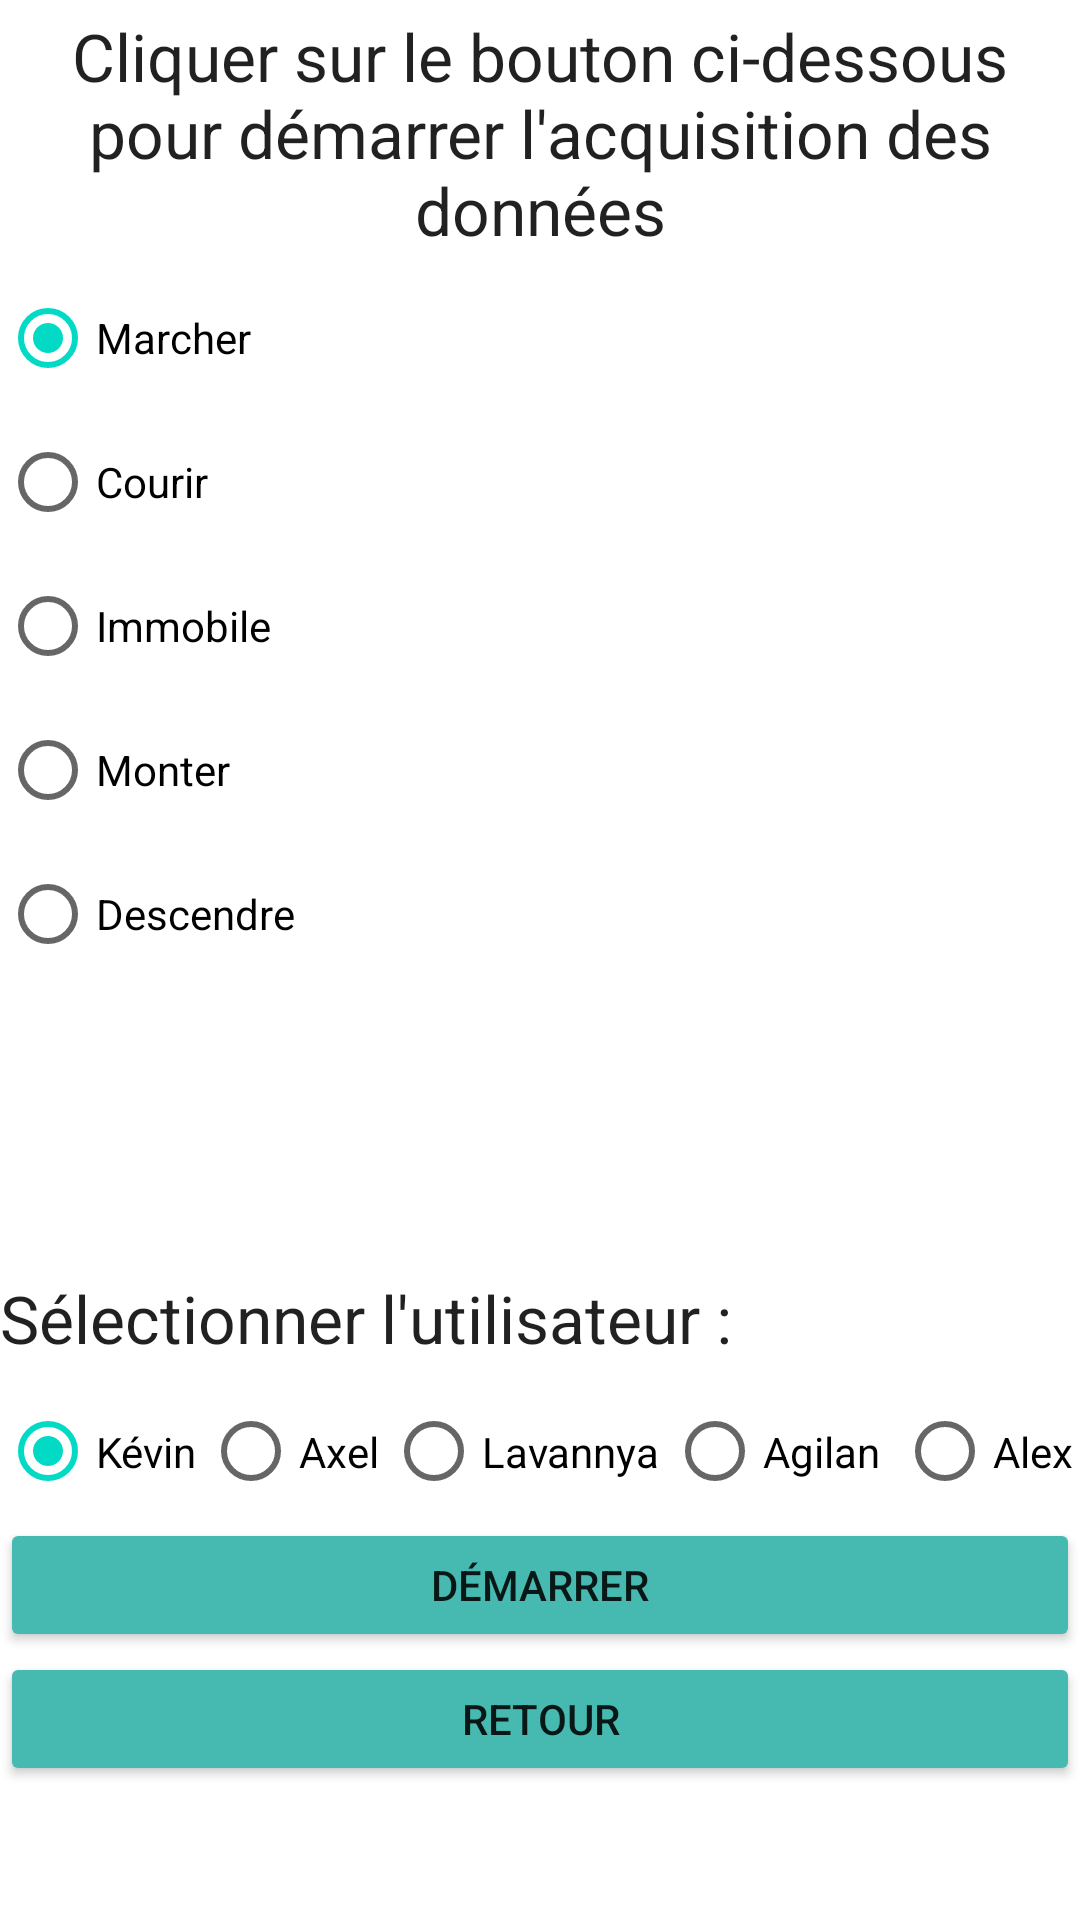

Here is an Android app screen rendered from its layout file. Give the layout XML and the strings, colors and styles it references.
<!-- AndroidManifest.xml: application theme Theme.AndroidSensors -->
<!-- res/layout/activity_main.xml -->
<?xml version="1.0" encoding="utf-8"?>
<androidx.constraintlayout.widget.ConstraintLayout xmlns:android="http://schemas.android.com/apk/res/android"
    xmlns:app="http://schemas.android.com/apk/res-auto"
    xmlns:tools="http://schemas.android.com/tools"
    android:layout_width="match_parent"
    android:layout_height="match_parent"
    tools:context=".MainActivity">

    <LinearLayout
        android:layout_width="match_parent"
        android:layout_height="match_parent"
        android:orientation="vertical"
        android:weightSum="9"
        tools:layout_editor_absoluteX="16dp"
        tools:layout_editor_absoluteY="0dp">

        <TextView
            android:id="@+id/textView"
            android:layout_width="match_parent"
            android:layout_height="0dp"
            android:layout_weight="2"
            android:gravity="center"
            android:text="@string/textViewDescr"
            android:textAppearance="@style/TextAppearance.AppCompat.Large" />

        <RadioGroup
            android:id="@+id/activityType"
            android:layout_width="match_parent"
            android:layout_height="wrap_content"
            android:layout_weight="2">

            <RadioButton
                android:id="@+id/marcher"
                android:layout_width="match_parent"
                android:layout_height="wrap_content"
                android:checked="true"
                android:text="Marcher" />

            <RadioButton
                android:id="@+id/courir"
                android:layout_width="match_parent"
                android:layout_height="wrap_content"
                android:text="Courir" />

            <RadioButton
                android:id="@+id/immobile"
                android:layout_width="match_parent"
                android:layout_height="wrap_content"
                android:text="Immobile" />

            <RadioButton
                android:id="@+id/monterMarches"
                android:layout_width="match_parent"
                android:layout_height="wrap_content"
                android:text="Monter" />

            <RadioButton
                android:id="@+id/descendreMarches"
                android:layout_width="match_parent"
                android:layout_height="wrap_content"
                android:text="Descendre" />

        </RadioGroup>

        <TextView
            android:id="@+id/textView2"
            android:layout_width="wrap_content"
            android:layout_height="0dp"
            android:layout_weight="1"
            android:gravity="center_vertical"
            android:text="Sélectionner l'utilisateur :"
            android:textAppearance="@style/TextAppearance.AppCompat.Large" />

        <RadioGroup
            android:id="@+id/userId"
            android:layout_width="match_parent"
            android:layout_height="0dp"
            android:layout_weight="1"
            android:orientation="horizontal">

            <RadioButton
                android:id="@+id/radioKevin"
                android:layout_width="wrap_content"
                android:layout_height="wrap_content"
                android:layout_weight="1"
                android:checked="true"
                android:tag="1"
                android:text="Kévin" />

            <RadioButton
                android:id="@+id/radioAxel"
                android:layout_width="wrap_content"
                android:layout_height="wrap_content"
                android:layout_weight="1"
                android:tag="2"
                android:text="Axel" />

            <RadioButton
                android:id="@+id/radioLavy"
                android:layout_width="wrap_content"
                android:layout_height="wrap_content"
                android:layout_weight="1"
                android:tag="3"
                android:text="Lavannya" />

            <RadioButton
                android:id="@+id/radioAgigi"
                android:layout_width="wrap_content"
                android:layout_height="wrap_content"
                android:layout_weight="1"
                android:tag="4"
                android:text="Agilan " />

            <RadioButton
                android:id="@+id/radioAlex"
                android:layout_width="wrap_content"
                android:layout_height="wrap_content"
                android:layout_weight="1"
                android:tag="5"
                android:text="Alex" />
        </RadioGroup>

        <Button
            android:id="@+id/buttonStartSensors"
            android:layout_width="match_parent"
            android:layout_height="0dp"
            android:layout_gravity="center_horizontal"
            android:layout_weight="1"
            android:onClick="onStartClick"
            android:text="@string/startDataCollectionButton"
            app:backgroundTint="@color/vert" />

        <Button
            android:id="@+id/buttonReturn"
            android:layout_width="match_parent"
            android:layout_height="0dp"
            android:layout_gravity="center_horizontal"
            android:layout_weight="1"
            android:onClick="onStop"
            android:text="@string/returnButton"
            app:backgroundTint="@color/vert" />
    </LinearLayout>

</androidx.constraintlayout.widget.ConstraintLayout>
<!-- resources referenced by this layout -->
<resources>
  <color name="vert">#46BAB1</color>
  <string name="returnButton">Retour</string>
  <string name="startDataCollectionButton">Démarrer</string>
  <string name="textViewDescr">Cliquer sur le bouton ci-dessous pour démarrer l\'acquisition des données</string>
  <style name="Theme.AndroidSensors" parent="Theme.MaterialComponents.DayNight.DarkActionBar">
          
          
          <item name="colorPrimary">@color/vert</item>
          <item name="colorPrimaryVariant">@color/vert</item>
          <item name="colorOnPrimary">@color/white</item>
          
          <item name="colorSecondary">@color/teal_200</item>
          <item name="colorSecondaryVariant">@color/teal_700</item>
          <item name="colorOnSecondary">@color/black</item>
          
          <item name="android:statusBarColor" tools:targetApi="l">?attr/colorPrimaryVariant</item>
          
      </style>
  <color name="white">#FFFFFFFF</color>
  <color name="teal_200">#FF03DAC5</color>
  <color name="teal_700">#FF018786</color>
  <color name="black">#FF000000</color>
</resources>
